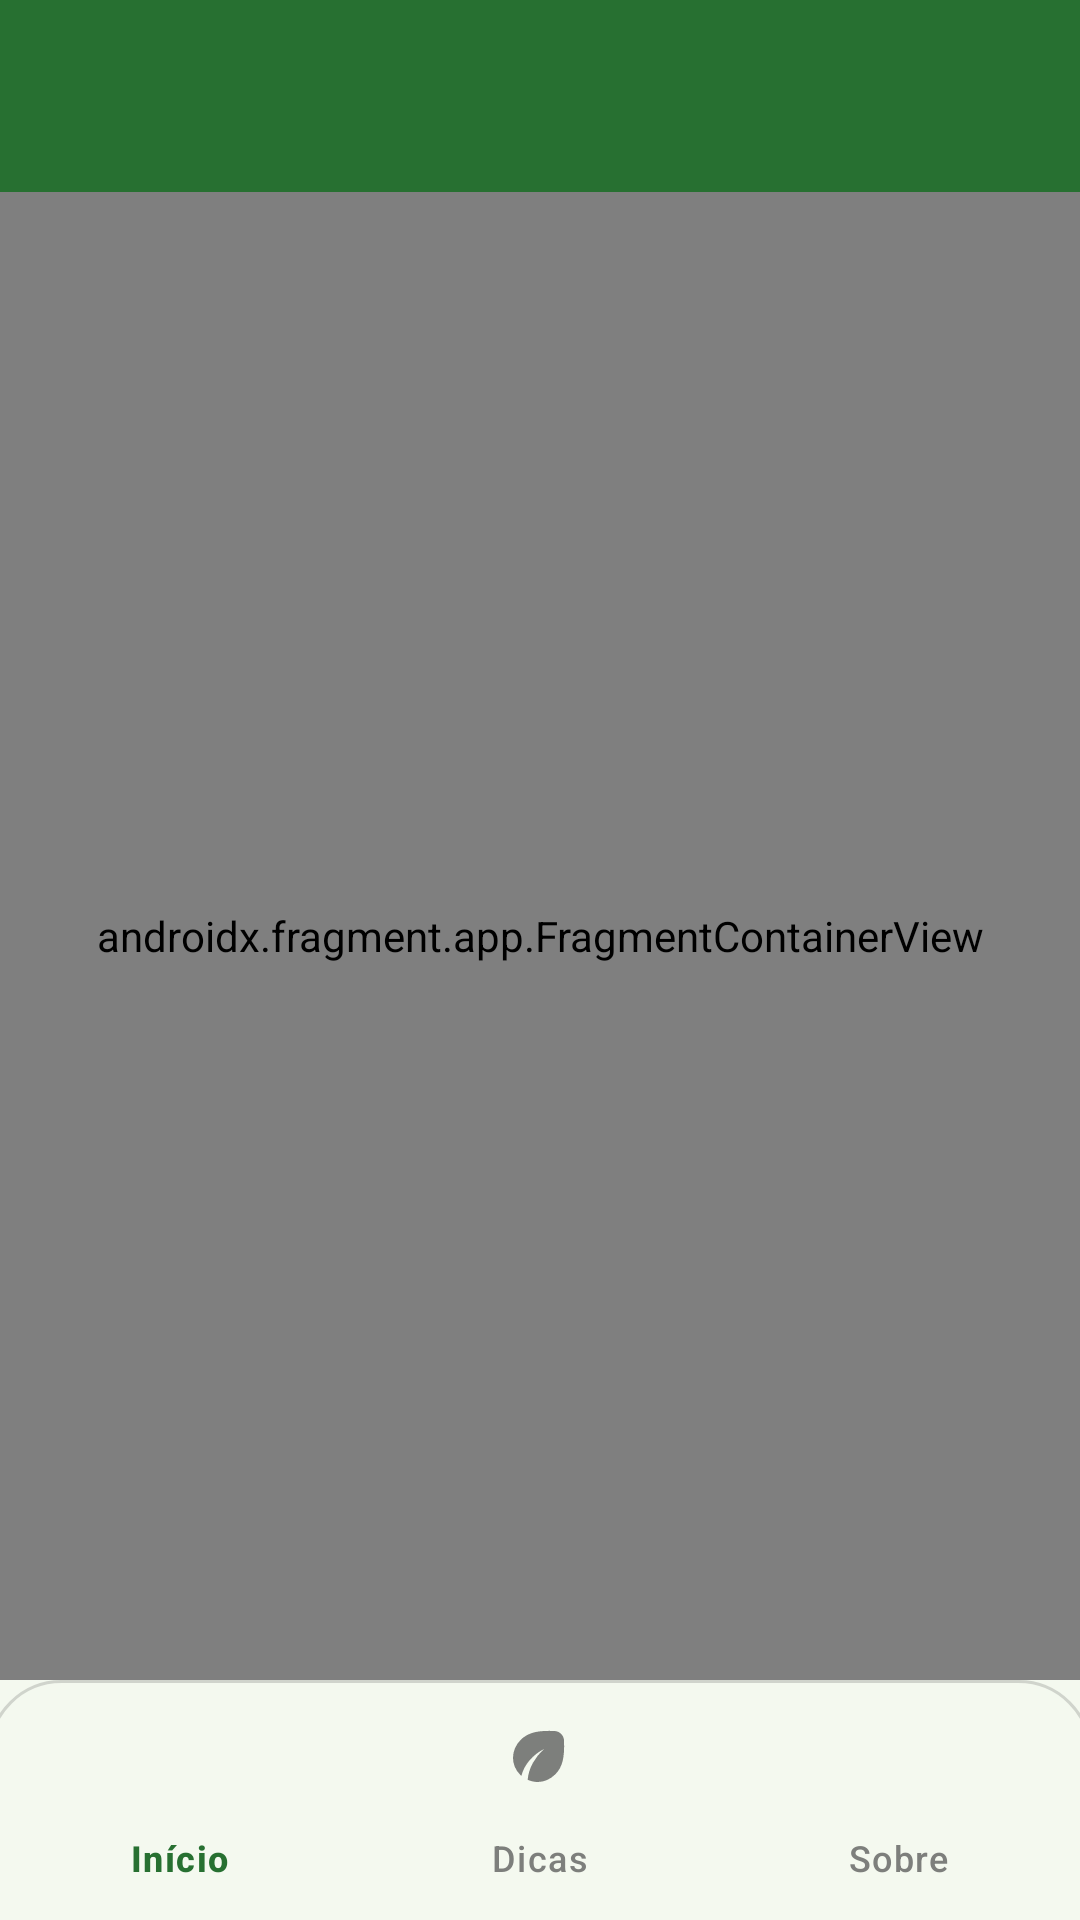

Write the Android layout XML for this screen, with the resource values it uses.
<!-- AndroidManifest.xml: application theme Theme.CruzeiroEcoSul -->
<!-- res/layout/activity_main.xml -->
<?xml version="1.0" encoding="utf-8"?>
<androidx.constraintlayout.widget.ConstraintLayout
    xmlns:android="http://schemas.android.com/apk/res/android"
    xmlns:app="http://schemas.android.com/apk/res-auto"
    android:id="@+id/main"
    android:layout_width="match_parent"
    android:layout_height="match_parent">

    <com.google.android.material.appbar.MaterialToolbar
        android:id="@+id/toolbar"
        android:layout_width="0dp"
        android:layout_height="?attr/actionBarSize"
        android:background="@color/toolbar"
        app:titleTextColor="@android:color/white"
        app:layout_constraintTop_toTopOf="parent"
        app:layout_constraintStart_toStartOf="parent"
        app:layout_constraintEnd_toEndOf="parent" />

    <androidx.fragment.app.FragmentContainerView
        android:id="@+id/nav_host_fragment"
        android:name="androidx.navigation.fragment.NavHostFragment"
        android:layout_width="0dp"
        android:layout_height="0dp"
        app:defaultNavHost="true"
        app:navGraph="@navigation/nav_graph"
        app:layout_constraintTop_toBottomOf="@id/toolbar"
        app:layout_constraintBottom_toTopOf="@id/bottom_nav"
        app:layout_constraintStart_toStartOf="parent"
        app:layout_constraintEnd_toEndOf="parent" />

    <com.google.android.material.bottomnavigation.BottomNavigationView
        android:id="@+id/bottom_nav"
        android:layout_width="0dp"
        android:layout_height="wrap_content"
        android:background="@drawable/bottom_nav_background"
        android:elevation="8dp"
        app:itemIconTint="@color/selected_item_color"
        app:itemTextColor="@color/selected_item_color"
        app:itemActiveIndicatorStyle="@android:style/Widget.DeviceDefault"
        app:layout_constraintBottom_toBottomOf="parent"
        app:layout_constraintEnd_toEndOf="parent"
        app:layout_constraintStart_toStartOf="parent"
        app:menu="@menu/bottom_nav_menu" />

</androidx.constraintlayout.widget.ConstraintLayout>
<!-- resources referenced by this layout -->
<resources>
  <color name="toolbar">#277031</color>
  <!-- drawable bottom_nav_background (drawable) -->
  <?xml version="1.0" encoding="utf-8"?>
  <layer-list xmlns:android="http://schemas.android.com/apk/res/android">
  
      <item>
          <shape android:shape="rectangle">
              <solid android:color="@color/bottom_nav" />
          </shape>
      </item>
  
      <item
          android:bottom="-4dp"
          android:left="-4dp"
          android:right="-4dp">
          <shape android:shape="rectangle">
              <stroke
                  android:width="1dp"
                  android:color="@color/divider" />
              <corners
                  android:topLeftRadius="24dp"
                  android:topRightRadius="24dp" />
          </shape>
      </item>
  
  </layer-list>
  <style name="Theme.CruzeiroEcoSul" parent="Base.Theme.CruzeiroEcoSul" />
  <color name="bottom_nav">#f4f9ef</color>
  <color name="divider">#4E7D7F7C</color>
  <style name="Base.Theme.CruzeiroEcoSul" parent="Theme.Material3.DayNight.NoActionBar">
          
          <item name="android:statusBarColor">@color/toolbar</item>
          <item name="android:windowBackground">@color/background</item>
      </style>
  <color name="background">#f4f9ef</color>
</resources>
